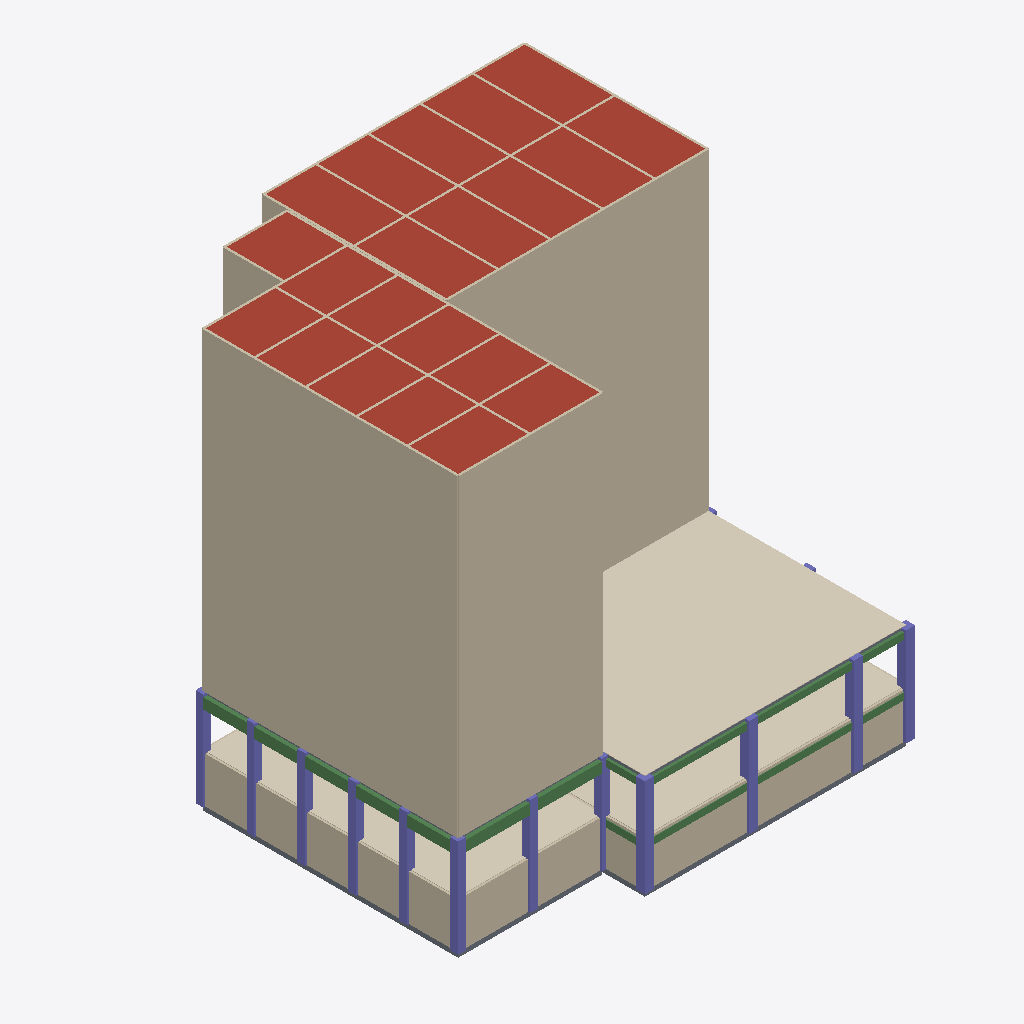
Isometric view of an IFC building model (IFC-SPF (STEP), schema IFC2X3, length unit metre), seen from the south-west, elements coloured by IFC class: 50 walls (beige), 26 columns (violet), 6 beams (green), 4 slabs (grey), 3 roofs (red-brown), 3 coverings (cream).
Extent 31.9 m × 29.9 m × 32.0 m (x, y, z). Storeys (11): B1 at -3.50 m; 1F at 0.00 m; 2F at 4.00 m; 3F at 7.00 m; 4F at 10.00 m; 5F at 13.00 m; 6F at 16.00 m; 7F at 19.00 m; 8F at 22.00 m; 9F at 25.00 m; RF at 28.00 m. Elements (349): 184 IfcWallStandardCase, 76 IfcColumn, 32 IfcSlab, 29 IfcCovering, 28 IfcBeam.

HEADER;
FILE_DESCRIPTION(('ViewDefinition [CoordinationView]'),'2;1');
FILE_NAME('plan.ifc','',(''),(''),'reclaim-compare','reclaim-compare','');
FILE_SCHEMA(('IFC2X3'));
ENDSEC;
DATA;
#9=IFCPROJECT('0000000000000000000001',$,'ReClaim plan model',$,$,$,$,(#4),#8);
#11=IFCSITE('0000000000000000000002',$,'Site',$,$,#10,$,$,.ELEMENT.,$,$,$,$,$);
#12=IFCBUILDING('0000000000000000000003',$,'Building',$,$,#10,$,$,.ELEMENT.,$,$,$);
#18=IFCBUILDINGSTOREY('0000000000000000000006',$,'B1',$,$,#10,$,$,.ELEMENT.,-3.5);
#19=IFCBUILDINGSTOREY('0000000000000000000007',$,'1F',$,$,#10,$,$,.ELEMENT.,0.0);
#20=IFCBUILDINGSTOREY('0000000000000000000008',$,'2F',$,$,#10,$,$,.ELEMENT.,4.0);
#21=IFCBUILDINGSTOREY('0000000000000000000009',$,'3F',$,$,#10,$,$,.ELEMENT.,7.0);
#22=IFCBUILDINGSTOREY('000000000000000000000A',$,'4F',$,$,#10,$,$,.ELEMENT.,10.0);
#23=IFCBUILDINGSTOREY('000000000000000000000B',$,'5F',$,$,#10,$,$,.ELEMENT.,13.0);
#24=IFCBUILDINGSTOREY('000000000000000000000C',$,'6F',$,$,#10,$,$,.ELEMENT.,16.0);
#25=IFCBUILDINGSTOREY('000000000000000000000D',$,'7F',$,$,#10,$,$,.ELEMENT.,19.0);
#26=IFCBUILDINGSTOREY('000000000000000000000E',$,'8F',$,$,#10,$,$,.ELEMENT.,22.0);
#27=IFCBUILDINGSTOREY('000000000000000000000F',$,'9F',$,$,#10,$,$,.ELEMENT.,25.0);
#28=IFCBUILDINGSTOREY('000000000000000000000G',$,'RF',$,$,#10,$,$,.ELEMENT.,28.0);
#2813=IFCSLAB('000000000000000000005i',$,'S1',$,$,#2808,#2812,'P348',.ROOF.);
#877=IFCCOVERING('000000000000000000001w',$,'Mortar',$,$,#872,#876,'P106',.FLOORING.);
#2805=IFCSLAB('000000000000000000005h',$,'S1',$,$,#2800,#2804,'P347',.ROOF.);
#2645=IFCWALLSTANDARDCASE('000000000000000000005N',$,'W1',$,$,#2640,#2644,'P327');
#2709=IFCWALLSTANDARDCASE('000000000000000000005V',$,'W1',$,$,#2704,#2708,'P335');
#1973=IFCWALLSTANDARDCASE('0000000000000000000043',$,'W1',$,$,#1968,#1972,'P243');
#1077=IFCWALLSTANDARDCASE('000000000000000000002J',$,'W1',$,$,#1072,#1076,'P131');
#1749=IFCWALLSTANDARDCASE('000000000000000000003d',$,'W1',$,$,#1744,#1748,'P215');
#1301=IFCWALLSTANDARDCASE('000000000000000000002l',$,'W1',$,$,#1296,#1300,'P159');
#2421=IFCWALLSTANDARDCASE('000000000000000000004x',$,'W1',$,$,#2416,#2420,'P299');
#1525=IFCWALLSTANDARDCASE('000000000000000000003B',$,'W1',$,$,#1520,#1524,'P187');
#2197=IFCWALLSTANDARDCASE('000000000000000000004V',$,'W1',$,$,#2192,#2196,'P271');
#389=IFCWALLSTANDARDCASE('000000000000000000000z',$,'RW',$,$,#384,#388,'P45');
#445=IFCCOVERING('0000000000000000000014',$,'Mortar',$,$,#440,#444,'P52',.FLOORING.);
#461=IFCCOVERING('0000000000000000000016',$,'Mortar',$,$,#456,#460,'P54',.FLOORING.);
#413=IFCWALLSTANDARDCASE('0000000000000000000010',$,'RW',$,$,#408,#412,'P48');
#2485=IFCWALLSTANDARDCASE('0000000000000000000053',$,'W1',$,$,#2480,#2484,'P307');
#2261=IFCWALLSTANDARDCASE('000000000000000000004d',$,'W1',$,$,#2256,#2260,'P279');
#2637=IFCWALLSTANDARDCASE('000000000000000000005M',$,'W1',$,$,#2632,#2636,'P326');
#381=IFCWALLSTANDARDCASE('000000000000000000000y',$,'RW',$,$,#376,#380,'P44');
#1517=IFCWALLSTANDARDCASE('000000000000000000003A',$,'W1',$,$,#1512,#1516,'P186');
#2413=IFCWALLSTANDARDCASE('000000000000000000004w',$,'W1',$,$,#2408,#2412,'P298');
#1741=IFCWALLSTANDARDCASE('000000000000000000003c',$,'W1',$,$,#1736,#1740,'P214');
#1069=IFCWALLSTANDARDCASE('000000000000000000002I',$,'W1',$,$,#1064,#1068,'P130');
#1293=IFCWALLSTANDARDCASE('000000000000000000002k',$,'W1',$,$,#1288,#1292,'P158');
#1965=IFCWALLSTANDARDCASE('0000000000000000000042',$,'W1',$,$,#1960,#1964,'P242');
#2189=IFCWALLSTANDARDCASE('000000000000000000004U',$,'W1',$,$,#2184,#2188,'P270');
#2037=IFCWALLSTANDARDCASE('000000000000000000004B',$,'W1',$,$,#2032,#2036,'P251');
#1365=IFCWALLSTANDARDCASE('000000000000000000002t',$,'W1',$,$,#1360,#1364,'P167');
#1589=IFCWALLSTANDARDCASE('000000000000000000003J',$,'W1',$,$,#1584,#1588,'P195');
#1813=IFCWALLSTANDARDCASE('000000000000000000003l',$,'W1',$,$,#1808,#1812,'P223');
#1141=IFCWALLSTANDARDCASE('000000000000000000002R',$,'W1',$,$,#1136,#1140,'P139');
#2821=IFCSLAB('000000000000000000005j',$,'S1',$,$,#2816,#2820,'P349',.ROOF.);
#933=IFCBEAM('0000000000000000000021',$,'TG',$,$,#928,#932,'P113');
#1021=IFCBEAM('000000000000000000002C',$,'G1',$,$,#1016,#1020,'P124');
#925=IFCBEAM('0000000000000000000020',$,'TG',$,$,#920,#924,'P112');
#36=IFCSLAB('000000000000000000000H',$,'MAT',$,$,#31,#35,'P1',.FLOOR.);
#477=IFCBEAM('0000000000000000000018',$,'G1',$,$,#472,#476,'P56');
#2789=IFCWALLSTANDARDCASE('000000000000000000005f',$,'W1',$,$,#2784,#2788,'P345');
#53=IFCSLAB('000000000000000000000J',$,'MAT',$,$,#48,#52,'P3',.FLOOR.);
#421=IFCWALLSTANDARDCASE('0000000000000000000011',$,'RW',$,$,#416,#420,'P49');
#693=IFCCOLUMN('000000000000000000001Z',$,'C2',$,$,#688,#692,'P83');
#813=IFCCOLUMN('000000000000000000001o',$,'C2',$,$,#808,#812,'P98');
#773=IFCCOLUMN('000000000000000000001j',$,'C2',$,$,#768,#772,'P93');
#733=IFCCOLUMN('000000000000000000001e',$,'C2',$,$,#728,#732,'P88');
#557=IFCCOLUMN('000000000000000000001I',$,'C1',$,$,#552,#556,'P66');
#245=IFCCOLUMN('000000000000000000000h',$,'C2',$,$,#240,#244,'P27');
#2717=IFCWALLSTANDARDCASE('000000000000000000005W',$,'W1',$,$,#2712,#2716,'P336');
#109=IFCCOLUMN('000000000000000000000Q',$,'C1',$,$,#104,#108,'P10');
#533=IFCCOLUMN('000000000000000000001F',$,'C1',$,$,#528,#532,'P63');
#541=IFCCOLUMN('000000000000000000001G',$,'C1',$,$,#536,#540,'P64');
#549=IFCCOLUMN('000000000000000000001H',$,'C1',$,$,#544,#548,'P65');
#605=IFCCOLUMN('000000000000000000001O',$,'C1',$,$,#600,#604,'P72');
#653=IFCCOLUMN('000000000000000000001U',$,'C1',$,$,#648,#652,'P78');
#517=IFCCOLUMN('000000000000000000001D',$,'C1',$,$,#512,#516,'P61');
#525=IFCCOLUMN('000000000000000000001E',$,'C1',$,$,#520,#524,'P62');
#869=IFCSLAB('000000000000000000001v',$,'S1',$,$,#864,#868,'P105',.FLOOR.);
#2701=IFCWALLSTANDARDCASE('000000000000000000005U',$,'W1',$,$,#2696,#2700,'P334');
#2765=IFCWALLSTANDARDCASE('000000000000000000005c',$,'W1',$,$,#2760,#2764,'P342');
#2653=IFCWALLSTANDARDCASE('000000000000000000005O',$,'W1',$,$,#2648,#2652,'P328');
#2693=IFCWALLSTANDARDCASE('000000000000000000005T',$,'W1',$,$,#2688,#2692,'P333');
#365=IFCCOLUMN('000000000000000000000w',$,'C2',$,$,#360,#364,'P42');
#325=IFCCOLUMN('000000000000000000000r',$,'C2',$,$,#320,#324,'P37');
#285=IFCCOLUMN('000000000000000000000m',$,'C2',$,$,#280,#284,'P32');
#101=IFCCOLUMN('000000000000000000000P',$,'C1',$,$,#96,#100,'P9');
#93=IFCCOLUMN('000000000000000000000O',$,'C1',$,$,#88,#92,'P8');
#85=IFCCOLUMN('000000000000000000000N',$,'C1',$,$,#80,#84,'P7');
#157=IFCCOLUMN('000000000000000000000W',$,'C1',$,$,#152,#156,'P16');
#2725=IFCWALLSTANDARDCASE('000000000000000000005X',$,'W1',$,$,#2720,#2724,'P337');
#2757=IFCWALLSTANDARDCASE('000000000000000000005b',$,'W1',$,$,#2752,#2756,'P341');
#2733=IFCWALLSTANDARDCASE('000000000000000000005Y',$,'W1',$,$,#2728,#2732,'P338');
#2749=IFCWALLSTANDARDCASE('000000000000000000005a',$,'W1',$,$,#2744,#2748,'P340');
#2741=IFCWALLSTANDARDCASE('000000000000000000005Z',$,'W1',$,$,#2736,#2740,'P339');
#77=IFCCOLUMN('000000000000000000000M',$,'C1',$,$,#72,#76,'P6');
#69=IFCCOLUMN('000000000000000000000L',$,'C1',$,$,#64,#68,'P5');
#821=IFCSLAB('000000000000000000001p',$,'S1',$,$,#816,#820,'P99',.FLOOR.);
#2669=IFCWALLSTANDARDCASE('000000000000000000005Q',$,'W1',$,$,#2664,#2668,'P330');
#2685=IFCWALLSTANDARDCASE('000000000000000000005S',$,'W1',$,$,#2680,#2684,'P332');
#2677=IFCWALLSTANDARDCASE('000000000000000000005R',$,'W1',$,$,#2672,#2676,'P331');
#2661=IFCWALLSTANDARDCASE('000000000000000000005P',$,'W1',$,$,#2656,#2660,'P329');
#1029=IFCBEAM('000000000000000000002D',$,'G1',$,$,#1024,#1028,'P125');
#2629=IFCWALLSTANDARDCASE('000000000000000000005L',$,'W1',$,$,#2624,#2628,'P325');
#205=IFCCOLUMN('000000000000000000000c',$,'C1',$,$,#200,#204,'P22');
#485=IFCBEAM('0000000000000000000019',$,'G1',$,$,#480,#484,'P57');
#2565=IFCWALLSTANDARDCASE('000000000000000000005D',$,'W1',$,$,#2560,#2564,'P317');
#2773=IFCWALLSTANDARDCASE('000000000000000000005d',$,'W1',$,$,#2768,#2772,'P343');
#2797=IFCWALLSTANDARDCASE('000000000000000000005g',$,'W1',$,$,#2792,#2796,'P346');
#2781=IFCWALLSTANDARDCASE('000000000000000000005e',$,'W1',$,$,#2776,#2780,'P344');
#805=IFCCOLUMN('000000000000000000001n',$,'C2',$,$,#800,#804,'P97');
#429=IFCWALLSTANDARDCASE('0000000000000000000012',$,'RW',$,$,#424,#428,'P50');
#373=IFCWALLSTANDARDCASE('000000000000000000000x',$,'RW',$,$,#368,#372,'P43');
#797=IFCCOLUMN('000000000000000000001m',$,'C2',$,$,#792,#796,'P96');
ENDSEC;
